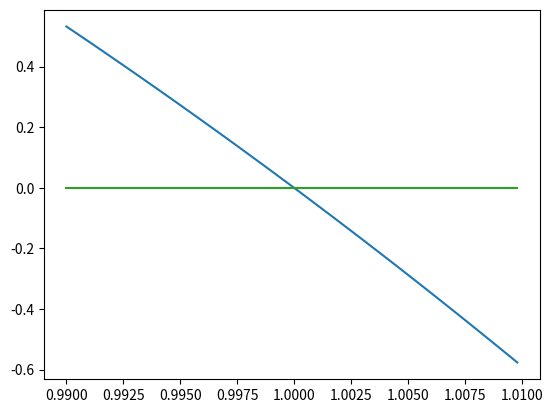

The matplotlib source for this figure:
from math import pow
from decimal import Decimal
from matplotlib import pyplot
import numpy as np

x = np.zeros( 101 )
result_1 = np.zeros( 101 )
result_2 = np.zeros( 101 )
result_3 = np.zeros( 101 )


punto_inicial = Decimal( 0.99000000 )
valor_constante = Decimal( 0.00019802 )

numbers = list()

def funcion_1( x ):
  return Decimal( Decimal( pow( x, 8 ) ) - 8 * ( Decimal( pow( x, 7 ) ) ) + 28 * Decimal( pow( x, 6 ) ) - 56 * ( Decimal( pow( x, 6 ) ) )+ 70 * Decimal( pow( x, 4 ) )\
      - 56 * Decimal( pow( x, 3 ) ) +  28 * Decimal( pow( x, 2) ) - 8 * x + 1)

def funcion_2( x ):
  return Decimal( ( ( ( ( ( ( ( x - 8 ) * x + 28 ) * x - 56 ) * x + 70 ) * x - 56 ) * x + 28 ) *x  - 8 ) * x + 1 )

def funcion_3( x ):
  return Decimal( Decimal( pow( x - 1, 8 ) ) )


i = 0
while( i <= 100 ):
  x[ i ] = punto_inicial
  result_1[ i ] = funcion_1( punto_inicial )
  result_2[ i ] = funcion_2( punto_inicial )
  result_3[ i ] = funcion_3( punto_inicial )

  i += 1
  punto_inicial = punto_inicial + valor_constante


pyplot.plot( x, result_1 )
pyplot.show()

pyplot.plot( x, result_2 )
pyplot.show()

pyplot.plot( x, result_3 )
pyplot.show()